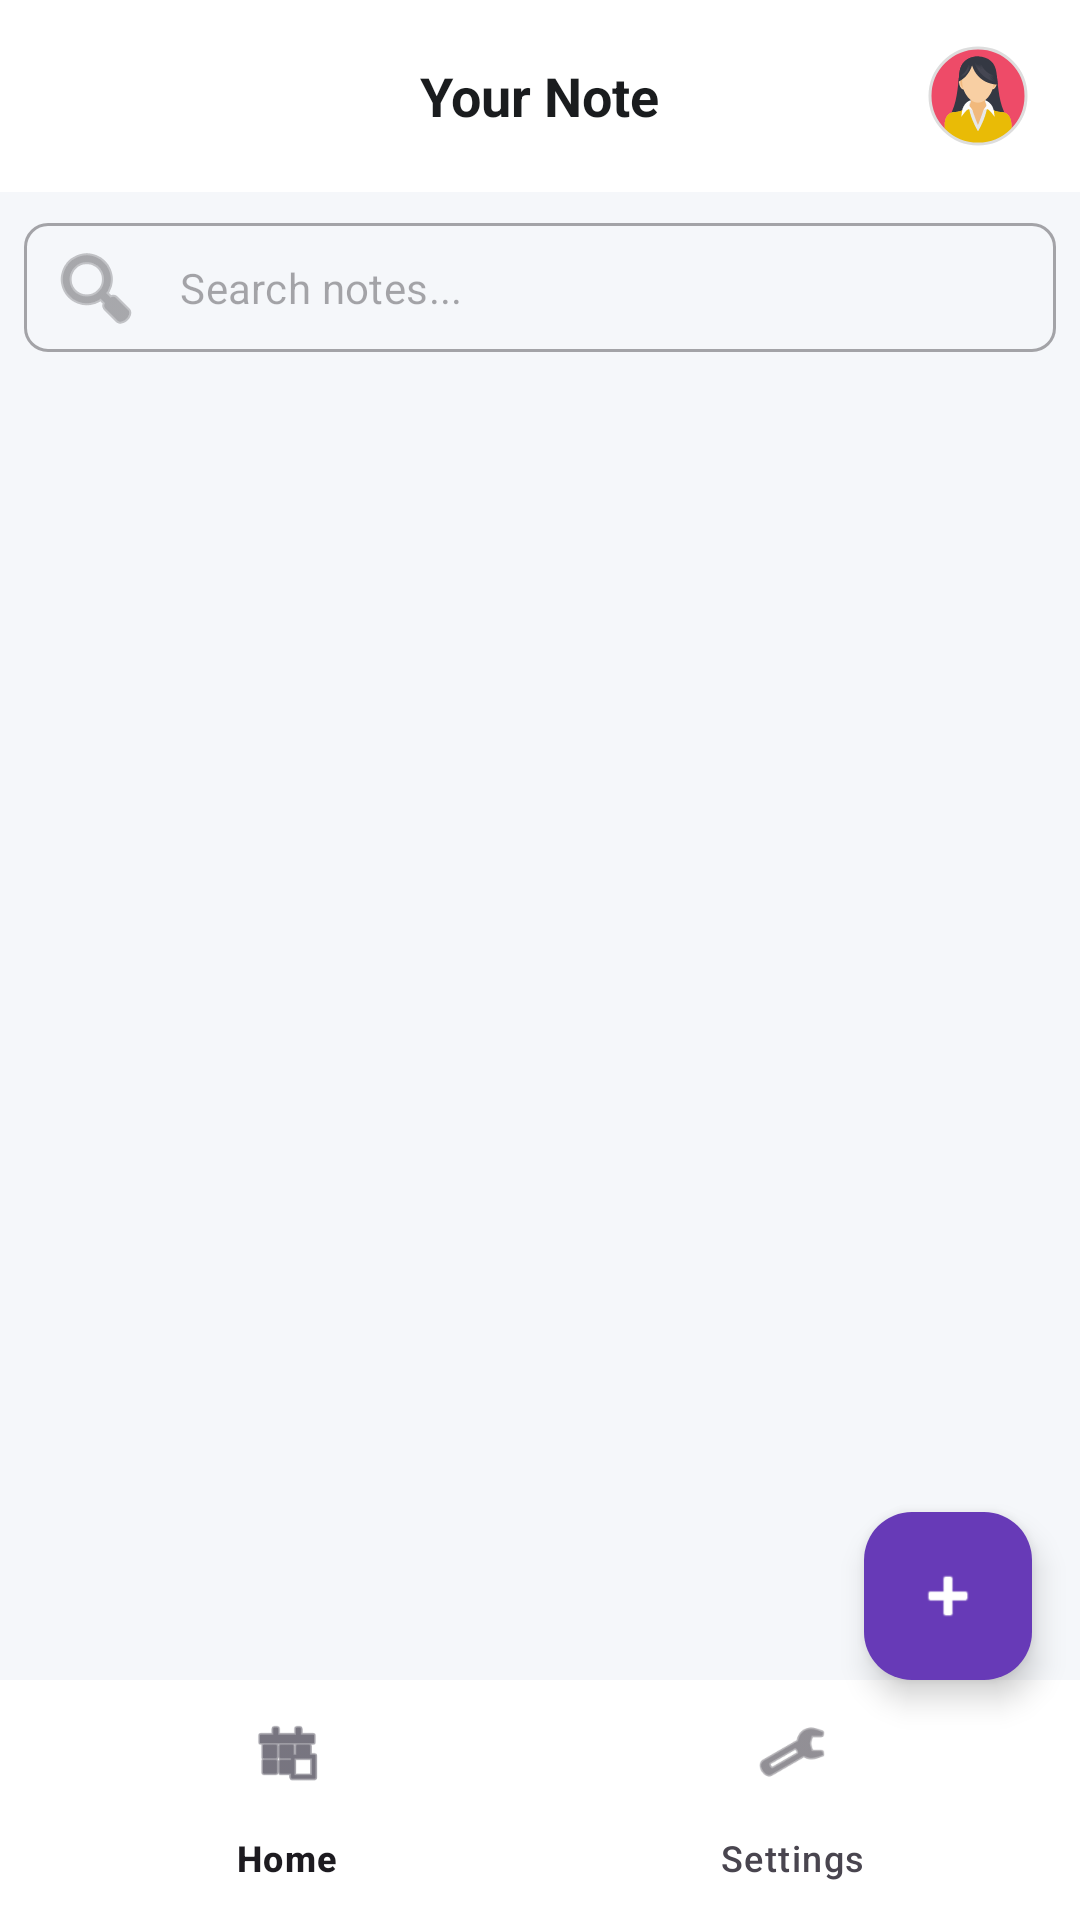

This screen was rendered from an Android layout file. Write that file and the resources it references.
<!-- AndroidManifest.xml: application theme Theme.NoteApp -->
<!-- res/layout/activity_home.xml -->
<?xml version="1.0" encoding="utf-8"?>
<androidx.coordinatorlayout.widget.CoordinatorLayout
    xmlns:android="http://schemas.android.com/apk/res/android"
    xmlns:app="http://schemas.android.com/apk/res-auto"
    android:layout_width="match_parent"
    android:layout_height="match_parent"
    android:background="#F5F7FA">

    <com.google.android.material.appbar.AppBarLayout
        android:layout_width="match_parent"
        android:layout_height="wrap_content"
        android:background="@android:color/white"
        app:elevation="0dp">

        <com.google.android.material.appbar.MaterialToolbar
            android:id="@+id/topAppBar"
            android:layout_width="match_parent"
            android:layout_height="?attr/actionBarSize">

            <TextView
                android:layout_width="wrap_content"
                android:layout_height="wrap_content"
                android:layout_gravity="center"
                android:text="@string/title_note_list"
                android:textColor="#1A1C1E"
                android:textSize="18sp"
                android:textStyle="bold" />

            <com.google.android.material.imageview.ShapeableImageView
                android:id="@+id/ivUserProfile"
                android:layout_width="36dp"
                android:layout_height="36dp"
                android:layout_gravity="end|center_vertical"
                android:layout_marginEnd="16dp"
                android:padding="2dp"
                android:src="@drawable/user_profile"
                app:shapeAppearanceOverlay="@style/CircleImage"
                app:strokeColor="#DDDDDD"
                app:strokeWidth="1dp" />

        </com.google.android.material.appbar.MaterialToolbar>
    </com.google.android.material.appbar.AppBarLayout>

    <androidx.constraintlayout.widget.ConstraintLayout
        android:layout_width="match_parent"
        android:layout_height="match_parent"
        app:layout_behavior="@string/appbar_scrolling_view_behavior">

        <com.google.android.material.textfield.TextInputLayout
            android:id="@+id/tilSearch"
            style="@style/Widget.MaterialComponents.TextInputLayout.OutlinedBox"
            android:layout_width="match_parent"
            android:layout_height="wrap_content"
            android:layout_margin="8dp"
            app:hintEnabled="false"
            app:startIconDrawable="@android:drawable/ic_menu_search"
            app:boxCornerRadiusBottomEnd="8dp"
            app:boxCornerRadiusBottomStart="8dp"
            app:boxCornerRadiusTopEnd="8dp"
            app:boxCornerRadiusTopStart="8dp"
            app:layout_constraintTop_toTopOf="parent">

            <com.google.android.material.textfield.TextInputEditText
                android:id="@+id/etSearch"
                android:layout_width="match_parent"
                android:layout_height="wrap_content"
                android:hint="@string/lbl_search_note"
                android:inputType="text"
                android:padding="12dp"
                android:textSize="14sp"
                android:layout_marginBottom="16dp"/>

        </com.google.android.material.textfield.TextInputLayout>

        <androidx.recyclerview.widget.RecyclerView
            android:id="@+id/rvNotes"
            android:layout_width="0dp"
            android:layout_height="0dp"
            android:clipToPadding="false"
            android:paddingBottom="100dp"
            app:layout_constraintBottom_toBottomOf="parent"
            app:layout_constraintEnd_toEndOf="parent"
            app:layout_constraintStart_toStartOf="parent"
            app:layout_constraintTop_toBottomOf="@+id/tilSearch" />

        <TextView
            android:id="@+id/tvNoResults"
            android:layout_width="wrap_content"
            android:layout_height="wrap_content"
            android:text="@string/msg_search_not_found"
            android:textColor="#74777F"
            android:visibility="gone"
            app:layout_constraintBottom_toBottomOf="parent"
            app:layout_constraintEnd_toEndOf="parent"
            app:layout_constraintStart_toStartOf="parent"
            app:layout_constraintTop_toTopOf="parent" />

        <TextView
            android:id="@+id/tvEmpty"
            android:layout_width="wrap_content"
            android:layout_height="wrap_content"
            android:text="@string/msg_no_note_list"
            android:textColor="#74777F"
            android:visibility="gone"
            app:layout_constraintBottom_toBottomOf="parent"
            app:layout_constraintEnd_toEndOf="parent"
            app:layout_constraintStart_toStartOf="parent"
            app:layout_constraintTop_toTopOf="parent" />

    </androidx.constraintlayout.widget.ConstraintLayout>

    <com.google.android.material.floatingactionbutton.FloatingActionButton
        android:id="@+id/fabAddNote"
        android:layout_width="wrap_content"
        android:layout_height="wrap_content"
        android:layout_gravity="bottom|end"
        android:layout_marginEnd="16dp"
        android:layout_marginBottom="80dp"
        android:contentDescription="@string/btn_add_note"
        android:src="@android:drawable/ic_input_add"
        app:backgroundTint="#673AB7"
        app:tint="@android:color/white" />

    <include
        android:id="@+id/bottomNavLayout"
        layout="@layout/app_navigator" />

</androidx.coordinatorlayout.widget.CoordinatorLayout>
<!-- res/layout/app_navigator.xml (included above) -->
<?xml version="1.0" encoding="utf-8"?>
<com.google.android.material.bottomnavigation.BottomNavigationView
    xmlns:android="http://schemas.android.com/apk/res/android"
    xmlns:app="http://schemas.android.com/apk/res-auto"
    android:id="@+id/bottomNavigation"
    android:layout_width="match_parent"
    android:layout_height="wrap_content"
    android:layout_gravity="bottom"
    android:background="@android:color/white"
    app:menu="@menu/bottom_nav_menu" />
<!-- resources referenced by this layout -->
<resources>
  <!-- drawable user_profile: vector/xml drawable (drawable, 5408 chars, omitted) -->
  <string name="btn_add_note">Add Note</string>
  <string name="lbl_search_note">Search notes...</string>
  <string name="msg_no_note_list">No notes yet. Tap + to create one!</string>
  <string name="msg_search_not_found">No notes match your search</string>
  <string name="title_note_list">Your Note</string>
  <style name="CircleImage">
          <item name="cornerSize">50%</item>
      </style>
  <style name="Theme.NoteApp" parent="Base.Theme.NoteApp" />
  <style name="Base.Theme.NoteApp" parent="Theme.Material3.DayNight.NoActionBar">
          
          
      </style>
</resources>
